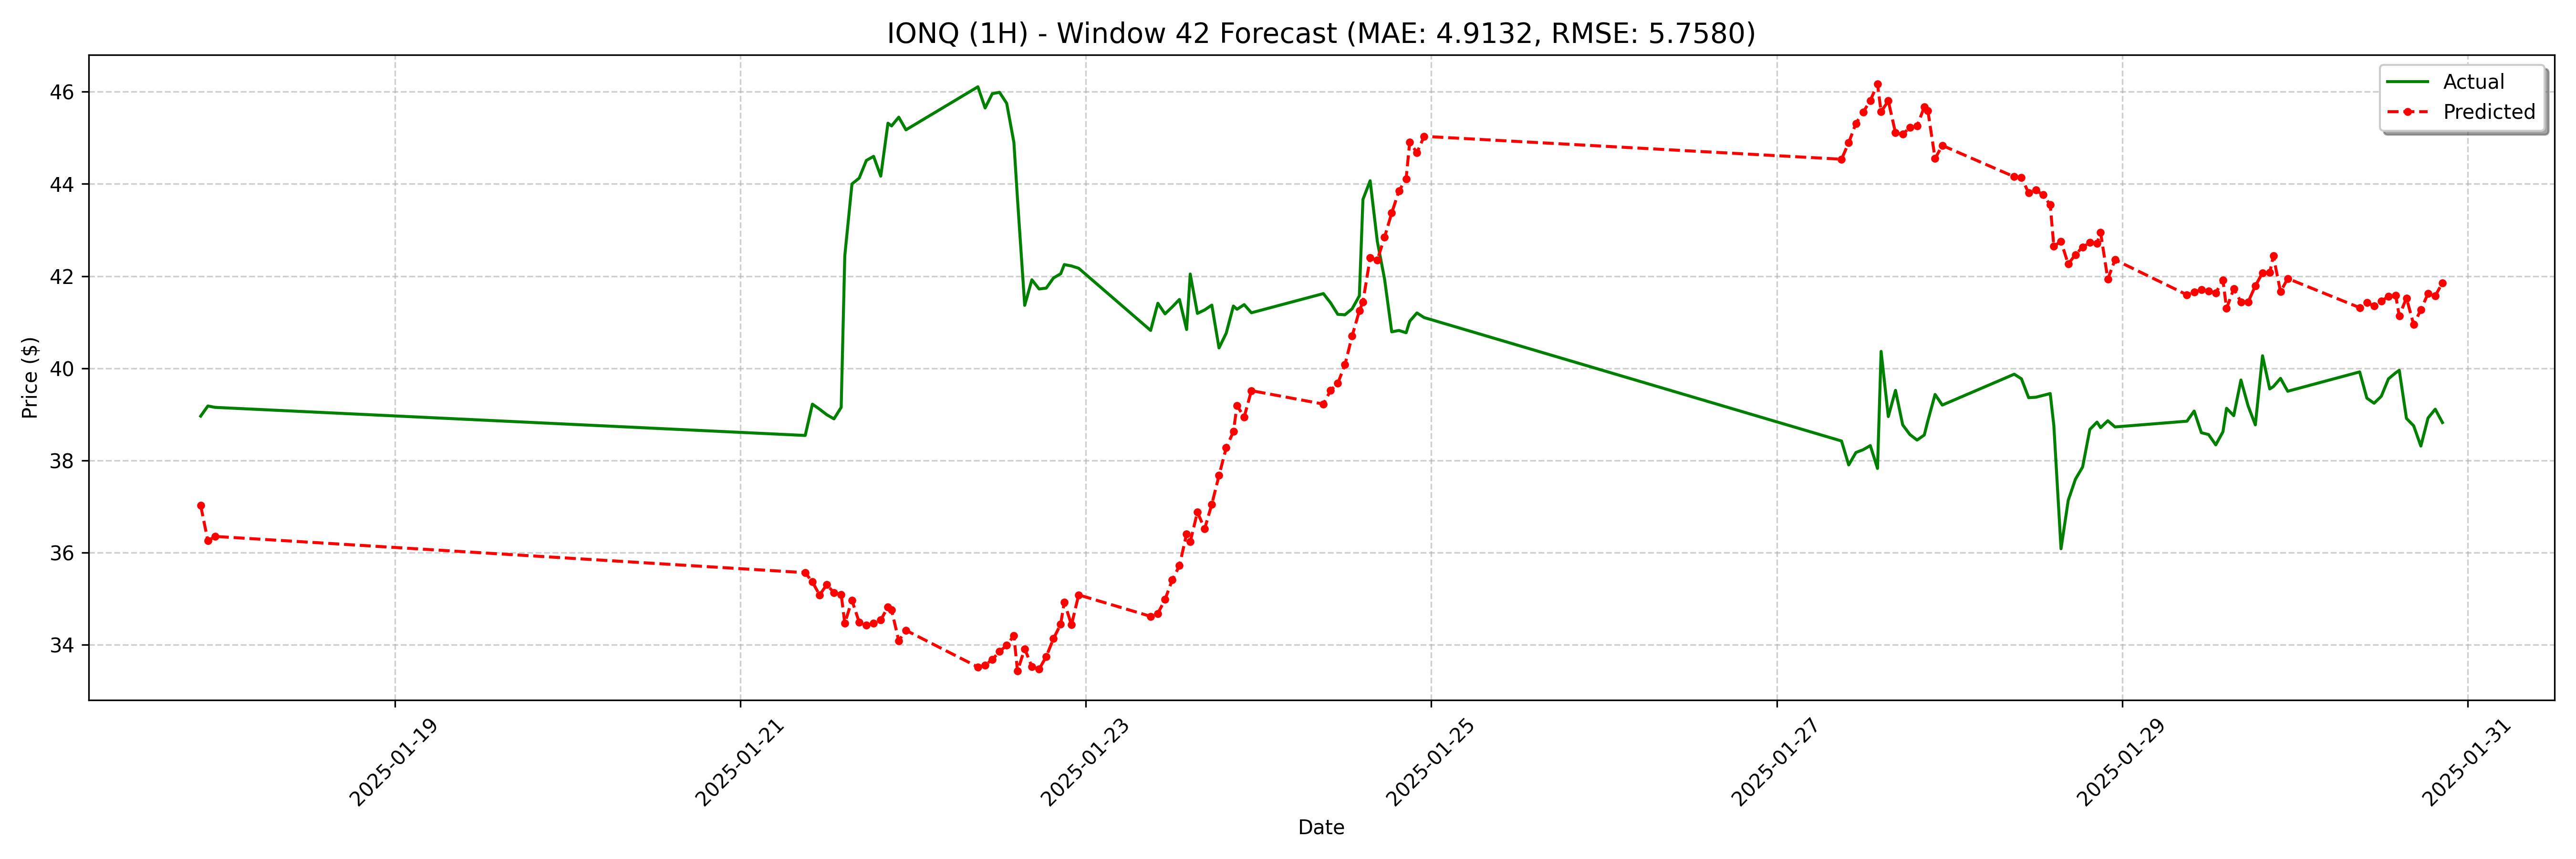

The table this chart was drawn from, first rows:
date, actual, forecast
2025-01-17 21:00:00, 38.96, 37.02
2025-01-17 22:00:00, 39.18, 36.25
2025-01-17 23:00:00, 39.15, 36.35
2025-01-21 09:00:00, 38.54, 35.56
2025-01-21 10:00:00, 39.22, 35.36
2025-01-21 11:00:00, 39.11, 35.08
2025-01-21 12:00:00, 38.99, 35.3
2025-01-21 13:00:00, 38.9, 35.13
2025-01-21 14:00:00, 39.15, 35.09
2025-01-21 14:30:00, 42.44, 34.46
2025-01-21 15:30:00, 44, 34.96
2025-01-21 16:30:00, 44.13, 34.49
2025-01-21 17:30:00, 44.51, 34.42
2025-01-21 18:30:00, 44.6, 34.46
2025-01-21 19:30:00, 44.17, 34.53
2025-01-21 20:30:00, 45.32, 34.82
2025-01-21 21:00:00, 45.26, 34.75
2025-01-21 22:00:00, 45.45, 34.08
2025-01-21 23:00:00, 45.17, 34.31
2025-01-22 09:00:00, 46.11, 33.51
2025-01-22 10:00:00, 45.65, 33.56
2025-01-22 11:00:00, 45.96, 33.68
2025-01-22 12:00:00, 45.99, 33.85
2025-01-22 13:00:00, 45.75, 33.98
2025-01-22 14:00:00, 44.9, 34.2
2025-01-22 14:30:00, 43.67, 33.43
2025-01-22 15:30:00, 41.37, 33.91
2025-01-22 16:30:00, 41.92, 33.52
2025-01-22 17:30:00, 41.72, 33.46
2025-01-22 18:30:00, 41.74, 33.74
2025-01-22 19:30:00, 41.96, 34.13
2025-01-22 20:30:00, 42.05, 34.44
2025-01-22 21:00:00, 42.25, 34.92
2025-01-22 22:00:00, 42.22, 34.43
2025-01-22 23:00:00, 42.17, 35.08
2025-01-23 09:00:00, 40.82, 34.61
2025-01-23 10:00:00, 41.41, 34.68
2025-01-23 11:00:00, 41.18, 34.98
2025-01-23 12:00:00, 41.33, 35.4
2025-01-23 13:00:00, 41.49, 35.71
2025-01-23 14:00:00, 40.84, 36.4
2025-01-23 14:30:00, 42.04, 36.23
2025-01-23 15:30:00, 41.19, 36.87
2025-01-23 16:30:00, 41.26, 36.51
2025-01-23 17:30:00, 41.37, 37.05
2025-01-23 18:30:00, 40.44, 37.67
2025-01-23 19:30:00, 40.76, 38.27
2025-01-23 20:30:00, 41.35, 38.62
2025-01-23 21:00:00, 41.28, 39.19
2025-01-23 22:00:00, 41.38, 38.94
2025-01-23 23:00:00, 41.2, 39.51
2025-01-24 09:00:00, 41.62, 39.22
2025-01-24 10:00:00, 41.42, 39.52
2025-01-24 11:00:00, 41.17, 39.67
2025-01-24 12:00:00, 41.16, 40.08
2025-01-24 13:00:00, 41.29, 40.7
2025-01-24 14:00:00, 41.57, 41.25
2025-01-24 14:30:00, 43.66, 41.44
2025-01-24 15:30:00, 44.07, 42.39
2025-01-24 16:30:00, 42.75, 42.35
... 68 more rows
